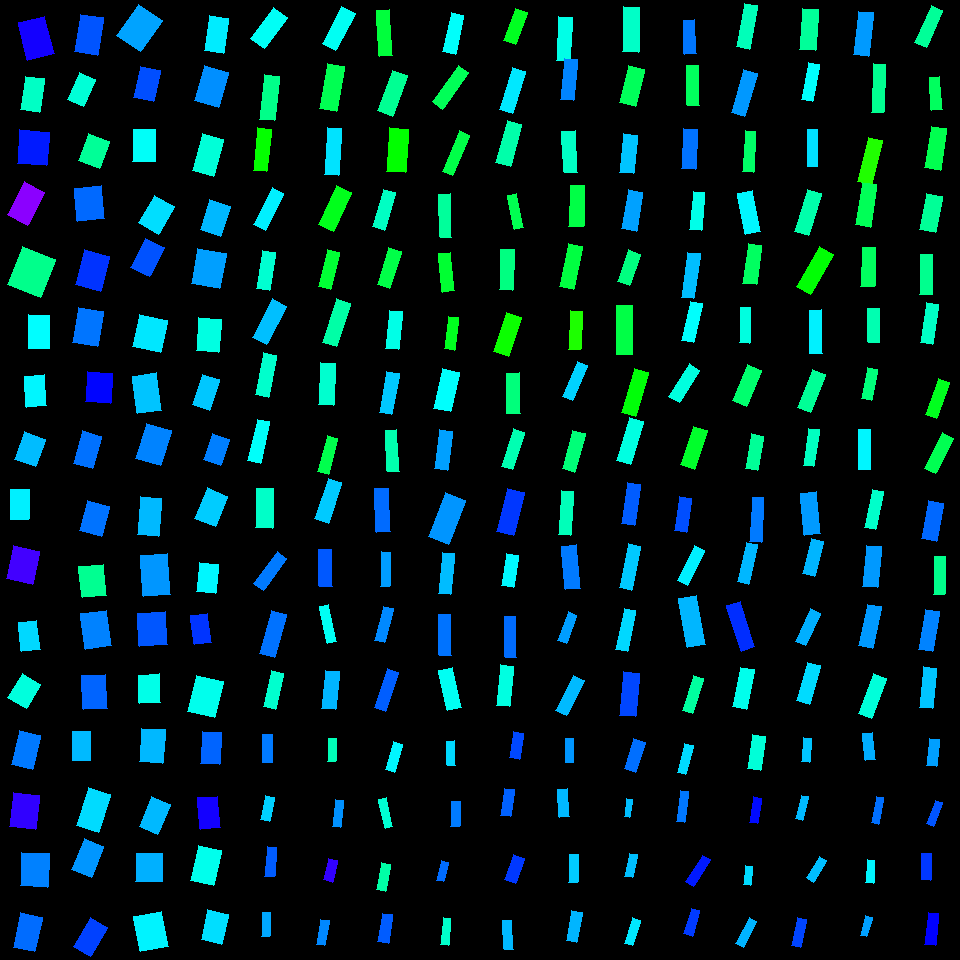

The file beside this chart, header and first rows:
, angleRotated, color, length, logWidthLengthRatio, x, y, centerX, centerY, width, lengthRotatedProjectX, widthRotatedProjectX, lengthRotatedProjectY, widthRotatedProjectY, vertexRightBottom, vertexRightTop, vertexLeftBottom, vertexLeftTop
0, 1.328, 0.6795, 38.53, -0.3402, 36.27, 38.33, 30, 30, 27.42, 9.272, 26.62, 37.4, 6.598, (54, 53), (27, 60), (44, 16), (18, 22)
1, 1.722, 0.4626, 34.08, -0.5704, 32.84, 94.36, 30, 90, 19.27, -5.146, 19.05, 33.69, -2.909, (39, 112), (20, 109), (44, 78), (25, 76)
2, 1.65, 0.6495, 33.28, -0.1172, 33.17, 147.6, 30, 150, 29.6, -2.645, 29.5, 33.17, -2.353, (46, 165), (17, 163), (49, 132), (19, 129)
3, 2.049, 0.7577, 36.83, -0.4607, 26.09, 203.4, 30, 210, 23.24, -16.95, 20.63, 32.7, -10.69, (27, 225), (7, 214), (44, 192), (24, 181)
4, 1.946, 0.4243, 40.48, -0.1396, 31.53, 272, 30, 270, 35.21, -14.83, 32.76, 37.67, -12.9, (40, 297), (7, 284), (55, 259), (22, 246)
5, 1.581, 0.5002, 33.82, -0.4821, 39.25, 331.9, 30, 330, 20.88, -0.3396, 20.88, 33.82, -0.2097, (49, 348), (28, 348), (49, 315), (28, 314)
6, 1.494, 0.5054, 31.29, -0.4283, 35.38, 391.2, 30, 390, 20.39, 2.388, 20.33, 31.2, 1.556, (46, 405), (26, 407), (44, 374), (24, 376)
7, 1.904, 0.5432, 28.84, -0.2664, 29.91, 449.1, 30, 450, 22.09, -9.44, 20.88, 27.25, -7.232, (35, 466), (14, 459), (45, 439), (24, 431)
8, 1.59, 0.5093, 29.74, -0.4739, 19.78, 504.4, 30, 510, 18.51, -0.5762, 18.51, 29.73, -0.3587, (28, 519), (10, 519), (29, 489), (10, 489)
9, 1.801, 0.7103, 33.45, -0.2345, 23, 565, 30, 570, 26.46, -7.62, 25.76, 32.57, -6.027, (32, 584), (6, 578), (39, 551), (13, 545)
10, 1.449, 0.525, 29.2, -0.448, 29.16, 636.2, 30, 630, 18.66, 3.541, 18.52, 28.98, 2.263, (40, 649), (21, 651), (36, 620), (18, 622)
11, 2.109, 0.4782, 28.33, -0.2581, 24.25, 690.9, 30, 690, 21.88, -14.53, 18.79, 24.32, -11.22, (26, 708), (7, 697), (40, 684), (22, 673)
12, 1.787, 0.5875, 35.19, -0.4801, 25.98, 750.1, 30, 750, 21.77, -7.561, 21.26, 34.36, -4.678, (32, 769), (11, 764), (40, 735), (19, 730)
13, 1.697, 0.6982, 34.43, -0.2669, 24.71, 810.9, 30, 810, 26.36, -4.332, 26.15, 34.15, -3.318, (35, 829), (9, 826), (39, 795), (13, 792)
14, 1.621, 0.5821, 33.96, -0.215, 34.55, 869.7, 30, 870, 27.39, -1.714, 27.36, 33.92, -1.383, (47, 887), (20, 885), (49, 853), (21, 852)
15, 1.775, 0.596, 34.84, -0.465, 27.76, 932.3, 30, 930, 21.88, -7.069, 21.43, 34.12, -4.44, (34, 951), (13, 947), (42, 917), (20, 912)
16, 1.722, 0.6117, 37.82, -0.5091, 88.94, 34.71, 90, 30, 22.73, -5.678, 22.47, 37.39, -3.412, (97, 55), (74, 51), (103, 17), (80, 14)
17, 1.999, 0.474, 29.57, -0.5107, 81.79, 89.27, 90, 90, 17.74, -12.28, 16.14, 26.89, -7.371, (83, 106), (67, 99), (95, 79), (79, 72)
18, 1.939, 0.4321, 29.22, -0.2556, 93.83, 151, 90, 150, 22.63, -10.52, 21.12, 27.27, -8.146, (99, 168), (78, 160), (109, 141), (88, 133)
19, 1.487, 0.5979, 33.21, -0.2127, 89.39, 203.5, 90, 210, 26.84, 2.782, 26.75, 33.09, 2.249, (104, 218), (77, 221), (101, 185), (74, 188)
20, 1.827, 0.633, 35.77, -0.3134, 92.19, 270.5, 90, 270, 26.15, -9.061, 25.3, 34.61, -6.623, (100, 291), (75, 284), (109, 256), (84, 249)
21, 1.744, 0.5898, 35.25, -0.3368, 88.03, 326.9, 90, 330, 25.17, -6.064, 24.8, 34.72, -4.33, (97, 346), (72, 342), (103, 311), (78, 307)
22, 1.639, 0.6637, 30.42, -0.1897, 98.93, 387.6, 90, 390, 25.16, -2.082, 25.1, 30.35, -1.723, (110, 403), (85, 401), (112, 373), (87, 371)
23, 1.847, 0.5926, 33.42, -0.5144, 87.5, 449.8, 90, 450, 19.98, -9.116, 19.22, 32.15, -5.45, (92, 468), (73, 463), (101, 436), (82, 430)
24, 1.827, 0.5911, 31.64, -0.3504, 94.62, 518.5, 90, 510, 22.28, -8.006, 21.56, 30.61, -5.639, (101, 536), (79, 530), (109, 506), (87, 500)
25, 1.464, 0.4283, 31.08, -0.2411, 92.53, 580.9, 90, 570, 24.42, 3.299, 24.28, 30.9, 2.592, (106, 595), (82, 597), (103, 564), (78, 566)
26, 1.423, 0.5814, 35.64, -0.3266, 96.03, 629.7, 90, 630, 25.71, 5.231, 25.43, 35.25, 3.773, (111, 645), (85, 649), (106, 610), (80, 613)
27, 1.516, 0.6009, 33.65, -0.3566, 94.5, 691.9, 90, 690, 23.56, 1.848, 23.52, 33.6, 1.294, (107, 708), (83, 709), (105, 674), (81, 675)
28, 1.573, 0.5451, 28.98, -0.4839, 81.24, 746.2, 90, 750, 17.86, -0.0503, 17.86, 28.98, -0.031, (90, 760), (72, 760), (90, 731), (72, 731)
29, 1.875, 0.5231, 39.81, -0.5351, 93.73, 810.4, 90, 810, 23.31, -11.94, 22.24, 37.98, -6.993, (98, 832), (76, 825), (110, 794), (88, 787)
30, 1.956, 0.5681, 32.9, -0.4519, 87.79, 858.2, 90, 870, 20.94, -12.37, 19.41, 30.49, -7.871, (91, 877), (71, 869), (103, 846), (84, 838)
31, 2.108, 0.6236, 33.56, -0.5515, 90.47, 937.1, 90, 930, 19.33, -17.19, 16.61, 28.83, -9.9, (90, 956), (73, 946), (107, 927), (90, 917)
32, 2.166, 0.5598, 38.06, -0.2725, 139.4, 27.99, 150, 30, 28.98, -21.34, 23.99, 31.51, -16.25, (140, 51), (116, 35), (162, 20), (138, 4)
33, 1.79, 0.6153, 31.94, -0.4787, 147.1, 83.9, 150, 90, 19.79, -6.96, 19.31, 31.17, -4.312, (153, 101), (133, 97), (160, 70), (140, 66)
34, 1.586, 0.4963, 31.93, -0.3553, 144.4, 145.5, 150, 150, 22.38, -0.4703, 22.38, 31.92, -0.3297, (155, 161), (132, 161), (155, 129), (133, 129)
35, 2.095, 0.5211, 31.5, -0.3114, 156.9, 214.8, 150, 210, 23.07, -15.77, 19.97, 27.27, -11.55, (158, 234), (138, 222), (174, 206), (154, 195)
36, 2.04, 0.6127, 32.9, -0.4648, 147.6, 257.6, 150, 270, 20.67, -14.88, 18.43, 29.34, -9.348, (149, 276), (130, 267), (164, 247), (145, 238)
37, 1.798, 0.5157, 32.62, -0.1344, 150, 333.4, 150, 330, 28.52, -7.363, 27.78, 31.78, -6.437, (160, 352), (132, 346), (167, 320), (139, 314)
38, 1.44, 0.5385, 37.5, -0.4288, 147.1, 393.1, 150, 390, 24.42, 4.905, 24.21, 37.18, 3.194, (161, 410), (137, 413), (156, 372), (132, 376)
39, 1.863, 0.5806, 36.53, -0.3221, 153.5, 444.7, 150, 450, 26.47, -10.51, 25.35, 34.99, -7.616, (160, 465), (135, 458), (171, 430), (146, 423)
40, 1.662, 0.5456, 38.29, -0.58, 149.5, 516.8, 150, 510, 21.44, -3.491, 21.35, 38.13, -1.955, (158, 536), (137, 534), (161, 498), (140, 496)
41, 1.497, 0.5686, 41.02, -0.43, 155.3, 574.7, 150, 570, 26.68, 3.022, 26.61, 40.91, 1.966, (170, 594), (143, 596), (167, 553), (140, 555)
42, 1.511, 0.6102, 33.08, -0.1517, 152.5, 629.2, 150, 630, 28.43, 1.965, 28.38, 33.03, 1.689, (167, 644), (139, 646), (165, 611), (137, 613)
43, 1.512, 0.4855, 28.66, -0.3118, 149.5, 688.7, 150, 690, 20.98, 1.675, 20.94, 28.61, 1.227, (160, 702), (139, 703), (159, 673), (138, 675)
44, 1.647, 0.5458, 33.68, -0.3558, 152.2, 745.7, 150, 750, 23.59, -2.569, 23.52, 33.58, -1.8, (162, 763), (139, 761), (165, 729), (141, 728)
45, 1.972, 0.5457, 32.75, -0.4632, 154.9, 815.2, 150, 810, 20.61, -12.79, 18.97, 30.15, -8.048, (157, 834), (139, 826), (170, 804), (151, 796)
46, 1.581, 0.5513, 27.58, -0.05753, 149.1, 867.6, 150, 870, 26.03, -0.2688, 26.03, 27.57, -0.2537, (162, 881), (135, 881), (162, 853), (136, 853)
47, 1.377, 0.5073, 35.72, -0.2295, 150.9, 931.3, 150, 930, 28.39, 6.872, 27.86, 35.05, 5.463, (168, 946), (140, 951), (161, 911), (133, 916)
48, 1.722, 0.5121, 35.65, -0.5926, 216.6, 34.73, 210, 30, 19.71, -5.365, 19.49, 35.24, -2.966, (223, 53), (204, 50), (228, 18), (209, 15)
49, 1.861, 0.5729, 36.36, -0.3764, 211.6, 86.28, 210, 90, 24.95, -10.42, 23.91, 34.83, -7.15, (218, 107), (194, 100), (228, 72), (204, 65)
50, 1.834, 0.4749, 38.04, -0.5563, 207.8, 155.2, 210, 150, 21.81, -9.908, 21.06, 36.73, -5.681, (213, 176), (192, 170), (223, 139), (202, 133)
51, 1.883, 0.5459, 31.56, -0.3628, 215.3, 217.9, 210, 210, 21.96, -9.681, 20.9, 30.04, -6.735, (220, 236), (200, 229), (230, 206), (209, 199)
52, 1.759, 0.5627, 36.12, -0.2327, 208.6, 268.5, 210, 270, 28.62, -6.768, 28.11, 35.48, -5.363, (219, 288), (191, 283), (226, 253), (197, 248)
53, 1.644, 0.4816, 32.6, -0.3677, 208.9, 335, 210, 330, 22.57, -2.372, 22.51, 32.51, -1.642, (218, 352), (196, 350), (221, 319), (198, 317)
54, 1.892, 0.5361, 32.44, -0.5851, 206.3, 392.4, 210, 390, 18.07, -10.25, 17.15, 30.78, -5.709, (209, 410), (192, 404), (219, 379), (202, 374)
55, 1.924, 0.5836, 27.12, -0.4185, 216.6, 449.5, 210, 450, 17.84, -9.371, 16.74, 25.45, -6.166, (220, 465), (203, 459), (229, 439), (212, 433)
56, 1.965, 0.5328, 32.93, -0.3971, 211.2, 507.4, 210, 510, 22.14, -12.64, 20.44, 30.41, -8.5, (215, 526), (194, 518), (227, 496), (207, 487)
57, 1.675, 0.5047, 29.09, -0.4217, 207.8, 578.2, 210, 570, 19.08, -3.012, 18.98, 28.94, -1.976, (215, 593), (196, 591), (218, 564), (199, 562)
58, 1.442, 0.6322, 29.34, -0.5381, 200.8, 628.9, 210, 630, 17.13, 3.775, 16.99, 29.1, 2.204, (211, 642), (194, 644), (207, 613), (190, 615)
59, 1.803, 0.4887, 37.48, -0.3116, 205.4, 696.5, 210, 690, 27.45, -8.609, 26.72, 36.48, -6.304, (214, 717), (187, 711), (223, 681), (196, 675)
... 196 more rows
